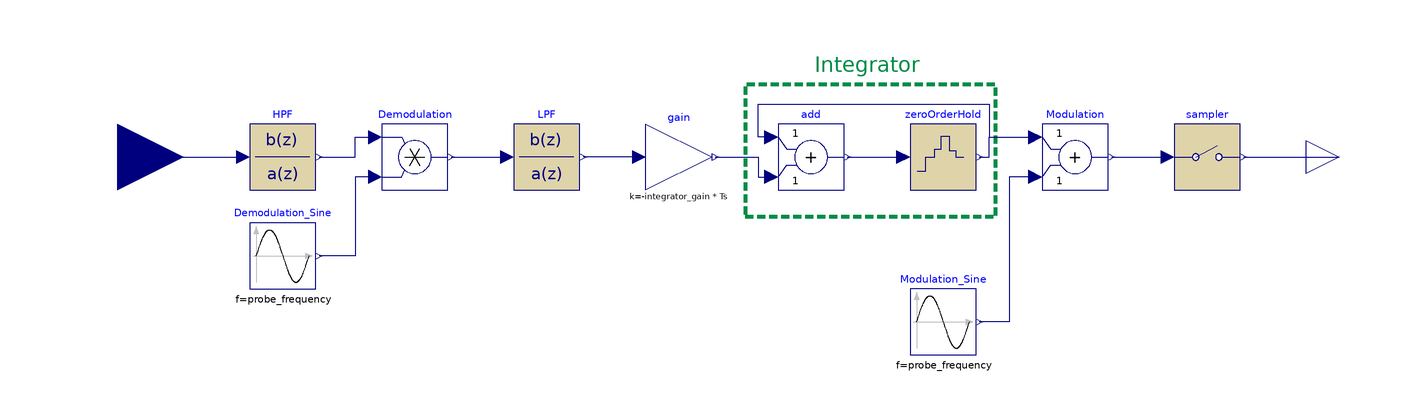

Above is the diagram view of the following Modelica model: its components placed by their Placement annotations and its connect equations drawn as lines.

block discrete_ES_BASIC "Basic discrete implementation of ES with first order filters"
  extends Modelica.Blocks.Interfaces.DiscreteBlock;

  Modelica.Blocks.Interfaces.RealInput u "Connector of Real input signal"
    annotation (Placement(transformation(extent={{-180,-20},{-140,20}}), iconTransformation(extent={{-140,-20},
            {-100,20}})));
  Modelica.Blocks.Interfaces.RealOutput y "Connector of Real output signal"
    annotation (Placement(transformation(extent={{200,-10},{220,10}}),  iconTransformation(extent={{100,-10},
            {120,10}})));
  import Modelica.Constants.pi;
  parameter Real probe_peak_amplitude = 0.1 "Peak amplitude of Probe"
  annotation (Dialog(group="Basic settings"));
  parameter Modelica.Units.SI.Frequency probe_frequency=1 "Frequency of probe"
    annotation (Dialog(group="Basic settings"));
  parameter Real integrator_gain = 0.1 "Gain of integrator"
  annotation (Dialog(group="Basic settings"));
  parameter Modelica.Units.SI.Angle phase_shift(displayUnit="rad") = 0
    "Phase shift of the ES" annotation (Dialog(group="Advanced settings"));
  parameter Modelica.Units.SI.Angle delay_compensation(displayUnit="rad") = 0
    "Phase shift for compensating measurement delays"
    annotation (Dialog(group="Advanced settings"));
  parameter Modelica.Units.SI.Frequency f_cutoff_HPF=0.1*probe_frequency
    "Cut-off frequency of HPF" annotation (Dialog(group="Advanced settings"));
  parameter Modelica.Units.SI.Frequency f_cutoff_LPF=0.1*probe_frequency
    "Cut-off frequency of LPF" annotation (Dialog(group="Advanced settings"));

protected
  parameter Real Ts = samplePeriod;
  parameter Real wHPF = 2*pi*f_cutoff_HPF "Angular frequency for HPF";
  parameter Real hd = -1 + Ts*wHPF;
  parameter Real wLPF = 2*pi*f_cutoff_LPF "Angular frequency for LPF";
  parameter Real ld = -1 + Ts*wLPF;
  Modelica.Blocks.Discrete.TransferFunction HPF(
    b={1,-1},
    a={1,hd},
    samplePeriod=Ts)
    annotation (Placement(transformation(extent={{-120,-10},{-100,10}})));
  Modelica.Blocks.Math.Product Demodulation
    annotation (Placement(transformation(extent={{-80,-10},{-60,10}})));
  Modelica.Blocks.Discrete.TransferFunction LPF(
    b={1+ld},
    a={1,ld},
    samplePeriod=Ts)
    annotation (Placement(transformation(extent={{-40,-10},{-20,10}})));
  Modelica.Blocks.Sources.Sine Demodulation_Sine(
    f=probe_frequency,
    amplitude=2/probe_peak_amplitude,
    phase=phase_shift + delay_compensation)
    annotation (Placement(transformation(extent={{-120,-40},{-100,-20}})));
  Modelica.Blocks.Math.Add Modulation
    annotation (Placement(transformation(extent={{120,-10},{140,10}})));
  Modelica.Blocks.Sources.Sine Modulation_Sine(
    amplitude=probe_peak_amplitude,
    f=probe_frequency,
    phase=phase_shift)
    annotation (Placement(transformation(extent={{80,-60},{100,-40}})));
  Modelica.Blocks.Discrete.Sampler sampler(samplePeriod=Ts)
    annotation (Placement(transformation(extent={{160,-10},{180,10}})));
  Modelica.Blocks.Math.Add add
    annotation (Placement(transformation(extent={{40,-10},{60,10}})));
  Modelica.Blocks.Math.Gain gain(k=-integrator_gain*Ts)
    annotation (Placement(transformation(extent={{0,-10},{20,10}})));
  Modelica.Blocks.Discrete.ZeroOrderHold zeroOrderHold(samplePeriod=Ts)
    annotation (Placement(transformation(extent={{80,-10},{100,10}})));
equation
  connect(Demodulation.y, LPF.u)
    annotation (Line(points={{-59,0},{-42,0}}, color={0,0,127}));
  connect(Demodulation.u2,Demodulation_Sine.y) annotation (Line(points={{-82,-6},
          {-88,-6},{-88,-30},{-99,-30}},     color={0,0,127}));
  connect(Modulation.u2,Modulation_Sine.y) annotation (Line(points={{118,-6},{
          110,-6},{110,-50},{101,-50}},
                                     color={0,0,127}));
  connect(Modulation.y, sampler.u)
    annotation (Line(points={{141,0},{158,0}}, color={0,0,127}));
  connect(sampler.y, y)
    annotation (Line(points={{181,0},{210,0}}, color={0,0,127}));
  connect(u, HPF.u)
    annotation (Line(points={{-160,0},{-122,0}}, color={0,0,127}));
  connect(gain.u, LPF.y)
    annotation (Line(points={{-2,0},{-19,0}},
                                            color={0,0,127}));
  connect(add.y, zeroOrderHold.u)
    annotation (Line(points={{61,0},{78,0}}, color={0,0,127}));
  connect(gain.y, add.u2)
    annotation (Line(points={{21,0},{34,0},{34,-6},{38,-6}}, color={0,0,127}));
  connect(zeroOrderHold.y, Modulation.u1) annotation (Line(points={{101,0},{104,
          0},{104,6},{118,6}}, color={0,0,127}));
  connect(HPF.y, Demodulation.u1) annotation (Line(points={{-99,0},{-88,0},{-88,
          6},{-82,6}}, color={0,0,127}));
  connect(add.u1, Modulation.u1) annotation (Line(points={{38,6},{34,6},{34,16},
          {104,16},{104,6},{118,6}}, color={0,0,127}));
  annotation (Diagram(coordinateSystem(extent={{-140,-100},{200,100}}),
        graphics={
        Rectangle(
          extent={{30,22},{106,-18}},
          lineColor={0,140,72},
          pattern=LinePattern.Dash,
          lineThickness=1),          Text(
          extent={{4,32},{130,24}},
          lineColor={0,140,72},
          textString="Integrator")}),                                    Icon(
        coordinateSystem(extent={{-140,-100},{200,100}})));
end discrete_ES_BASIC;